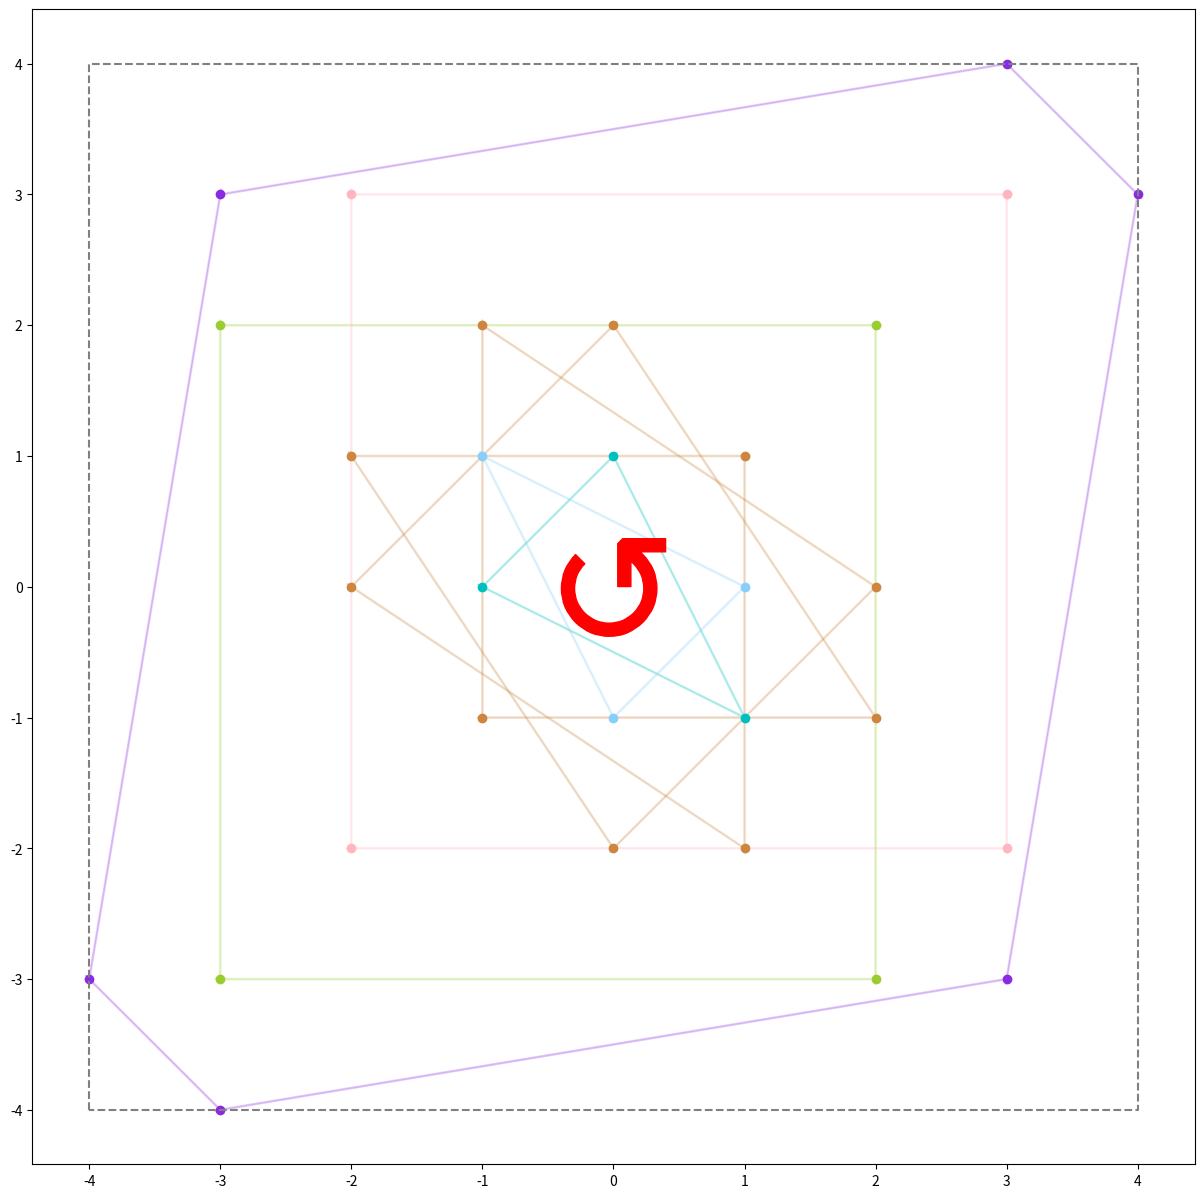

This figure's Python source: (Note: this script raises an exception after producing the figure.)
#!/usr/bin/env python3
import numpy as np
from matplotlib import pyplot as plt
import matplotlib.colors as mcolors

def poly(d):            # returns the polynomial p
    if d%4==1: # given by 0 1 1 0 -1 -1 0 ... (starting at 0)
        def p(x):
            # define it periodically 
            if x%3 == 0:
                val = 0
            elif x%6 == 1 or x%6 == 2:
                val = 1
            else:
                val = -1

            # adjust the endpoints and return the appropriate value of p(x)
            if abs(x)<=(d+1)/2:
                return val
            elif x == (d+3)/2:
                return val+1
            elif x == -(d+3)/2:
                return val-1
            elif x == (d+5)/2:
                return val + (d+2)
            elif x == -(d+5)/2:
                return val - (d+2)
            else:  # can only calculate for x in the "nice" range
                print("Error, cannot calculate for d=",d,"and x=",x,"!")
                return 0
    elif d%4==3: # given by 0 -1 -1 0 1 1 0 ... (starting at 0)
        def p(x):
            # define it periodically 
            if x%3 == 0:
                val = 0
            elif x%6 == 1 or x%6 == 2:
                val = -1
            else:
                val = 1
                
            # adjust the endpoints and return the appropriate value of p(x)
            if abs(x)<=(d+1)/2:
                return val
            elif x == (d+3)/2:
                return val+1
            elif x == -(d+3)/2:
                return val-1
            elif x == (d+5)/2:
                return val + (d+2)
            elif x == -(d+5)/2:
                return val - (d+2)
            else: # can only calculate for x in the "nice" range
                print("Error, cannot calculate for d=",d,"and x=",x,"!")
                return 0
    else:
        print("Warning, this value of d has not yet been implemented!")
        def p(x):       # returns the identity, so that the program doesn't crash
            return x
        
    return p
            
def Henon(p,X):     # this is the Henon map of polynomial p: (x,y) -> (y, -x + p(y))
    return [X[1],-X[0]+p(X[1])]

def trace_pt(p,X,box_range):        # follows the orbit of a point X under Henon map with polynomial p, 
                                    # stopping either upon repeating a vertex or when we go outside the nice range
    orbit = []
    while X not in orbit:
        orbit.append(X)
        X = Henon(p,X)
        if abs(X[0])>box_range or abs(X[1])>box_range:
            return []               # if we iterate outside the d+2 box, we don't want to plot the orbit at all
    orbit.append(X)                 # add the last vertex to complete the orbit
    return orbit

def plot_orbit (orbit,col_index,box_range):         # plot the orbit
    # initialise the colours
    colours=["navy","mediumblue","slateblue","blueviolet","indigo","mediumorchid","thistle","plum","magenta","deeppink","crimson","lightpink","salmon","red","brown","maroon","saddlebrown","peru","sandybrown","lightsalmon","darkorange","goldenrod","gold","khaki","y","olive","olivedrab","yellowgreen","chartreuse", "limegreen", "g", "seagreen","mediumaquamarine","lightseagreen","teal","c","aqua","deepskyblue","lightskyblue","steelblue"]
    colours = [colours[3*i%len(colours)] for i in range(0,len(colours))] # shuffle so that they're not too close
    col = colours[col_index % len(colours)]         # pick the corresponding colour


    if len(orbit) == 2:     # this must be a fixed point
        plt.plot(orbit[0][0],orbit[0][1],marker=r'$\circlearrowleft$',ms=300/box_range,color = col)
    else:
        xs = [orbit[i][0] for i in range(len(orbit)-1)]
        ys = [orbit[i][1] for i in range(len(orbit)-1)]
        plt.scatter(xs,ys,color = col)              # plots the individual vertices

        for k in range(len(orbit)-1):
            plt.arrow(orbit[k][0],orbit[k][1],orbit[k+1][0]-orbit[k][0],orbit[k+1][1]-orbit[k][1],width=.01,color = col,alpha =0.2)         # plots an arrow between two consecutive iterates

for d in range(3,50,2):     # save all of these figures
    p = poly(d)     # get the polynomial
    box_range = int((d+5)/2)
    check_range = int((d+5)/2 )      # could start cycles in a subset of the box 
    plotted = []        # store all the vertices whose orbits we've already plotted

    col_index = 0
    plt.figure(figsize = (15,15))

    xs = [-box_range,-box_range,box_range,box_range,-box_range]     
    ys = [-box_range,box_range,box_range,-box_range,-box_range]
    plt.plot(xs,ys,"--",color = "grey")     # draw a box through (d,d) etc, to show where the cycles are relative to it
    # plt.grid(which="both")
    # plt.xticks([i for i in range(-box_range-1,box_range+1)])
    # plt.yticks([i for i in range(-box_range-1,box_range+1)])

    for i in range(-check_range,check_range+1):    
        for j in range(-check_range,check_range+1):        # iterate through all the points
            if [i,j] not in plotted:            # only iterate if we haven't plotted already, to reduce computation
                orbit = trace_pt(p,[i,j],box_range)     # get the orbit by tracing the point
                for pt in orbit:
                    plotted.append(pt)          # add each iterate to the list of plotted vertices
                plot_orbit(orbit,col_index,box_range)       # plot the orbit    
                col_index +=1                   # to vary our colours in a nice way

    # plot formatting:

    plt.axis('equal')
    plt.savefig("Cycles_of_Henon_maps/plots/The cycles in the Henon map for d="+str(d)+"")
    plt.close()